Run: headless pygame with SDL's dummy video driver; simulated clock (each Clock.tick advances the game by its frame time, no real sleeping); random seed 0; keys injected as events and as key.get_pressed() state; no mouse input.
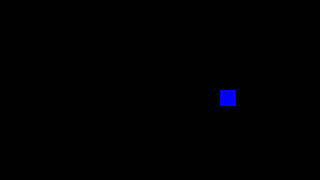
Frame 1 of 4 · flips 1–60 · no input
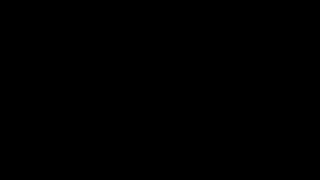
Frame 2 of 4 · flips 61–180 · tapped SPACE, RETURN · held RIGHT (→), D
Frame 3 of 4 · flips 181–300 · held DOWN (↓), S · screen unchanged from frame 2, image omitted
Frame 4 of 4 · flips 301–420 · held LEFT (←), A, UP (↑), W · screen unchanged from frame 3, image omitted

The pygame program that drew these frames:

import pygame
from pygame.locals import *
from sys import exit

#inicalização do joystick
pygame.joystick.init()
joysticks = [
  pygame.joystick.Joystick(i) for i in range(pygame.joystick.get_count())
]
#print caso tenha um controle conectado
for js in joysticks:
  print(js)

#tela
largura, altura = 320, 180
tela = pygame.display.set_mode([largura, altura])

x_player, y_player = 160, 90
velocidade=1
controle_x, controle_y = velocidade, 0

#configuração do fps do jogo
fps = pygame.time.Clock()

pygame.init()

while True:

  #velocidade do fps
  fps.tick(60)

  #limpar a tela
  tela.fill((0, 0, 0))

  #exit
  for event in pygame.event.get():
    if event.type == QUIT:
      pygame.quit()
      exit()

    #Print de botão caso controle conectado
    elif event.type == pygame.JOYBUTTONDOWN:
      if event.button == 11:
        if controle_y == velocidade:
          pass
        else:
          controle_y = -velocidade
          controle_x = 0

      elif event.button == 12:
        if controle_y == -velocidade:
          pass
        else:
          controle_y = velocidade
          controle_x = 0

      elif event.button == 13:
        if controle_x == velocidade:
          pass
        else:
          controle_x = -velocidade
          controle_y = 0

      elif event.button == 14:
        if controle_x == -velocidade:
          pass
        else:
          controle_x = velocidade
          controle_y = 0

  x_player = x_player + controle_x
  y_player = y_player + controle_y
        

  #player
  player = pygame.draw.rect(tela, (0, 0, 255), (x_player, y_player, 16, 16))
  #movimentação player teclado
  if pygame.key.get_pressed()[K_d]:
    x_player += 1
  if pygame.key.get_pressed()[K_a]:
    x_player -= 1
  if pygame.key.get_pressed()[K_w]:
    y_player -= 1
  if pygame.key.get_pressed()[K_s]:
    y_player += 1

  pygame.display.update()
